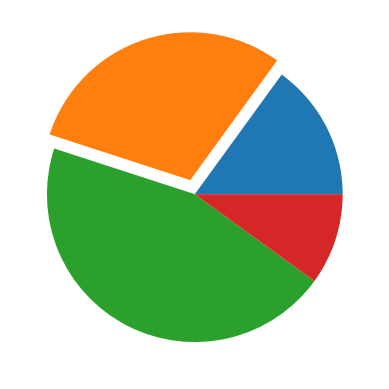

Write Python code to recreate this figure.
import matplotlib.pyplot as plt
sizes = [15, 30, 45, 10]
labels = ['A', 'B', 'C', 'D']
colors = ['red', 'green', 'blue', 'yellow']
explode = (0, 0.1, 0, 0)
plt.pie(sizes, data=None, explode=explode)
